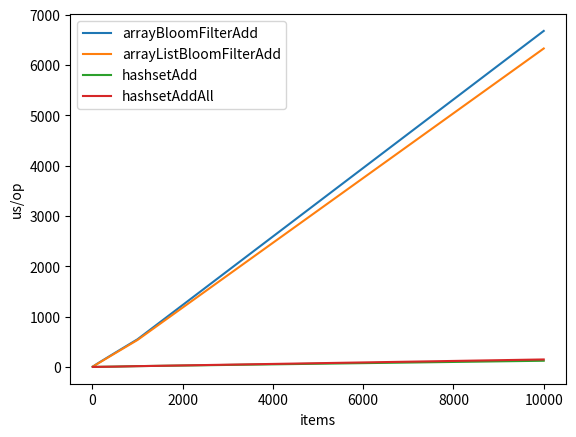
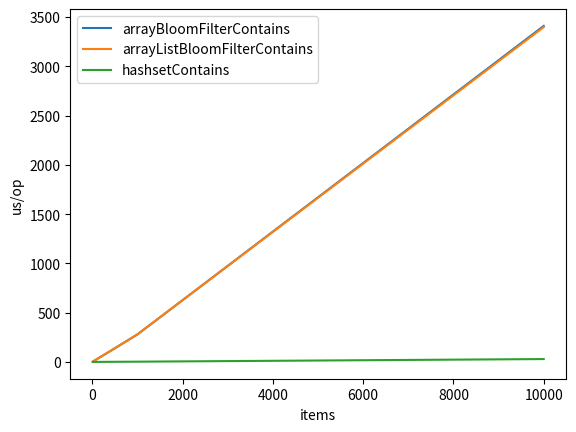

These figures' Python source, in order:
from matplotlib import pyplot as plt

data = """
Benchmark                              (items)  Mode  Cnt         Score         Error  Units
Bencher.arrayBloomFilterAdd                 10  avgt    5         5.784 ±       0.779  us/op
Bencher.arrayBloomFilterAdd                100  avgt    5        59.600 ±       3.088  us/op
Bencher.arrayBloomFilterAdd                500  avgt    5       279.078 ±      22.934  us/op
Bencher.arrayBloomFilterAdd               1000  avgt    5       549.384 ±      30.929  us/op
Bencher.arrayBloomFilterAdd              10000  avgt    5      6677.436 ±    1636.680  us/op
Bencher.arrayBloomFilterContains            10  avgt    5         2.753 ±       0.254  us/op
Bencher.arrayBloomFilterContains           100  avgt    5        28.300 ±       3.371  us/op
Bencher.arrayBloomFilterContains           500  avgt    5       139.031 ±      10.900  us/op
Bencher.arrayBloomFilterContains          1000  avgt    5       279.625 ±      17.594  us/op
Bencher.arrayBloomFilterContains         10000  avgt    5      3410.326 ±     531.984  us/op
Bencher.arrayListBloomFilterAdd             10  avgt    5         5.509 ±       0.379  us/op
Bencher.arrayListBloomFilterAdd            100  avgt    5        55.107 ±       4.912  us/op
Bencher.arrayListBloomFilterAdd            500  avgt    5       269.484 ±       7.182  us/op
Bencher.arrayListBloomFilterAdd           1000  avgt    5       535.784 ±      23.194  us/op
Bencher.arrayListBloomFilterAdd          10000  avgt    5      6328.349 ±    1307.420  us/op
Bencher.arrayListBloomFilterContains        10  avgt    5         2.753 ±       0.260  us/op
Bencher.arrayListBloomFilterContains       100  avgt    5        28.051 ±       6.065  us/op
Bencher.arrayListBloomFilterContains       500  avgt    5       139.117 ±      10.110  us/op
Bencher.arrayListBloomFilterContains      1000  avgt    5       280.583 ±       7.395  us/op
Bencher.arrayListBloomFilterContains     10000  avgt    5      3398.342 ±     507.111  us/op
Bencher.hashsetAdd                          10  avgt    5         0.094 ±       0.005  us/op
Bencher.hashsetAdd                         100  avgt    5         1.029 ±       0.377  us/op
Bencher.hashsetAdd                         500  avgt    5         6.594 ±       4.780  us/op
Bencher.hashsetAdd                        1000  avgt    5        15.730 ±       7.227  us/op
Bencher.hashsetAdd                       10000  avgt    5       122.770 ±      52.966  us/op
Bencher.hashsetAddAll                       10  avgt    5         0.107 ±       0.009  us/op
Bencher.hashsetAddAll                      100  avgt    5         1.186 ±       0.180  us/op
Bencher.hashsetAddAll                      500  avgt    5         6.279 ±       1.164  us/op
Bencher.hashsetAddAll                     1000  avgt    5        15.055 ±       5.825  us/op
Bencher.hashsetAddAll                    10000  avgt    5       148.572 ±       6.737  us/op
Bencher.hashsetContains                     10  avgt    5         0.067 ±       0.155  us/op
Bencher.hashsetContains                    100  avgt    5         0.324 ±       0.420  us/op
Bencher.hashsetContains                    500  avgt    5         1.307 ±       0.077  us/op
Bencher.hashsetContains                   1000  avgt    5         2.598 ±       0.103  us/op
Bencher.hashsetContains                  10000  avgt    5        29.036 ±       3.322  us/op
Bencher.linkedListBloomFilterAdd            10  avgt    5        25.781 ±      15.097  us/op
Bencher.linkedListBloomFilterAdd           100  avgt    5      2574.534 ±     575.815  us/op
Bencher.linkedListBloomFilterAdd           500  avgt    5     63560.509 ±    2858.530  us/op
Bencher.linkedListBloomFilterAdd          1000  avgt    5    262655.931 ±   19701.284  us/op
Bencher.linkedListBloomFilterAdd         10000  avgt    5  26902076.550 ±  940358.025  us/op
Bencher.linkedListBloomFilterContains       10  avgt    5        14.517 ±       9.318  us/op
Bencher.linkedListBloomFilterContains      100  avgt    5      1456.639 ±     170.669  us/op
Bencher.linkedListBloomFilterContains      500  avgt    5     37535.878 ±    3686.849  us/op
Bencher.linkedListBloomFilterContains     1000  avgt    5    152159.870 ±   11745.290  us/op
Bencher.linkedListBloomFilterContains    10000  avgt    5  21340301.892 ± 1000820.031  us/op
"""

# split data into lines and remove empty lines + remove header line
data = list(filter(lambda line: len(line) > 0, data.splitlines()))[1:]


def unique(xs: []) -> []:
    return list({*xs})


operations = ["Add", "Contains"]

# get lines by operation defined above
results = map(
    lambda op: filter(lambda line: op in line, data),
    operations
)

# get values for each line
results = map(
    lambda op_group: list(map(
        lambda line: line.split(),
        op_group
    )),
    results
)

results = map(
    lambda op_group: list(
        map(
            lambda l: (l[0], l[1], l[4]),
            op_group
        )
    ),
    results
)

results = list(results)
for op_group in results:
    # get the list of names
    names = unique(list(map(lambda x: x[0], op_group)))
    names.sort()
    for name in names:
        if "linked" in name:
            continue

        # keep only name, size, time
        measurements = list(
            map(
                lambda x: (float(x[1]), float(x[2])),
                filter(lambda x: x[0] == name, op_group)
            )
        )
        # unzip measurements
        xs, ys = zip(*measurements)

        print(name)
        print(measurements)

        plt.plot(xs, ys, label=name.split(".")[1])

    plt.yscale('linear')
    plt.ylabel("us/op")
    plt.xlabel("items")
    plt.legend()
    plt.show()
    plt.clf()
